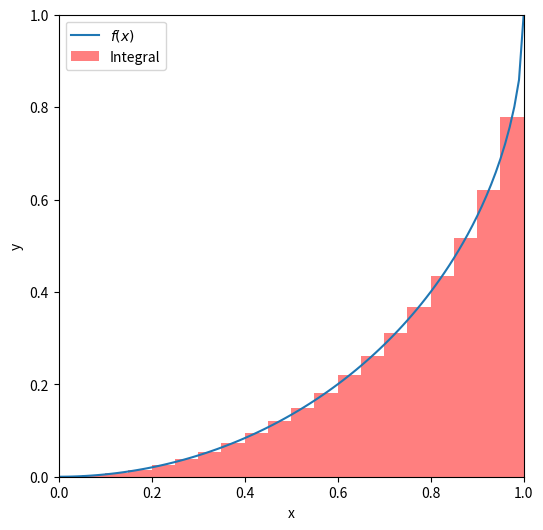

Here is the Python script that generated this plot:
import numpy as np
import matplotlib.pyplot as plt
plt.figure(figsize=(6.0, 6.0))


def f(x):
    return 1 - np.sqrt(1 - x ** 2)


NUM_BINS = 1000

bin_edges = np.linspace(start=0, stop=1.0, num=NUM_BINS+1, endpoint=True)
bin_centers = 0.5 * (bin_edges[1:] + bin_edges[:-1])
y = f(bin_centers)
area_estimate = np.sum(y) / NUM_BINS
pi_estimate = 4 * (1.0 - area_estimate)
print(f"Estimate: {pi_estimate:.6f}")
print(f"Error: {(pi_estimate - np.pi) / np.pi * 100:.4f}%")


plt.xlim(0, 1)
plt.ylim(0, 1)
plot_x = np.linspace(start=0, stop=1.0, num=101, endpoint=True)
plt.plot(plot_x, f(plot_x), label="$f(x)$")
bar_x = np.arange(20) * 0.05 + 0.025
plt.bar(x=bar_x, height=f(bar_x), width=0.05, color=(1.0, 0.0, 0.0, 0.5), label="Integral")
plt.legend(loc="upper left")
plt.xlabel("x")
plt.ylabel("y")
plt.savefig("pi_midpoint.png")
